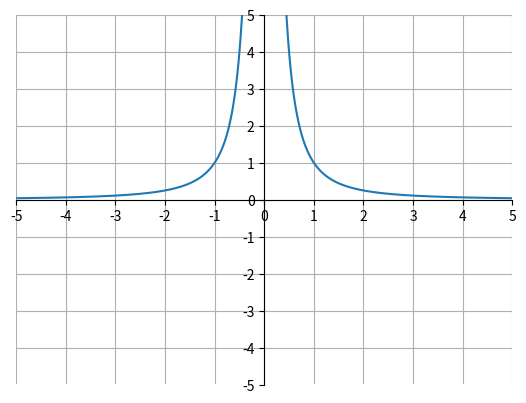

Reproduce this figure in Python.
import matplotlib.pyplot as plt
import numpy as np

x = np.arange(-5, 5, .01)
y = 1 / x**2

ax = plt.gca()
ax.spines['top'].set_color('none')
ax.spines['left'].set_position('zero')
ax.spines['right'].set_color('none')
ax.spines['bottom'].set_position('zero')

plt.xlim(-5, 5)
plt.ylim(-5, 5)
plt.xticks(np.arange(min(x), max(x)+1, 1.0))
plt.yticks(np.arange(-5, 5+1, 1.0))
plt.plot(x, y)
plt.grid(True)
plt.show()